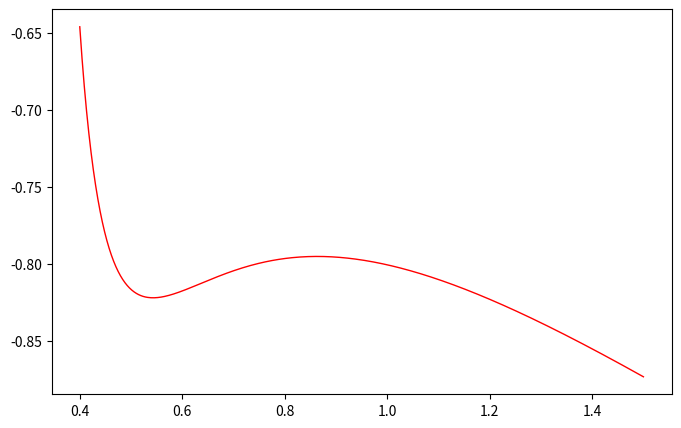

The script that saved this image:
import matplotlib.pyplot as plt
import numpy as np

def func(x):
    return -0.8 * np.log(x - 1/3) - (9/8) * (1/x)
x = np.linspace(0.4,1.5,500)
y = func(x)

plt.figure(num=3,figsize=(8,5))

plt.plot(x,y,color='red',linewidth=1.0)
plt.show()